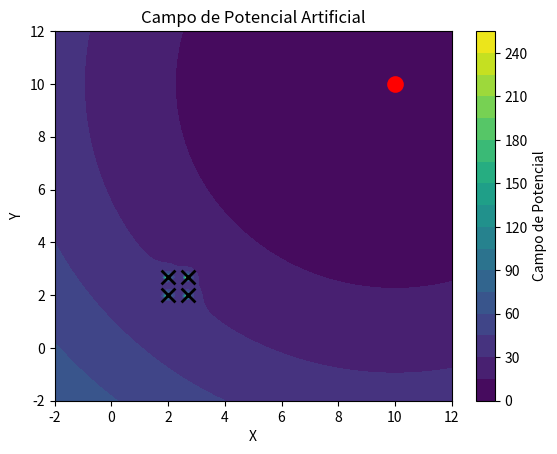

Write the Python code that produced this figure.
import numpy as np
import matplotlib.pyplot as plt
from matplotlib.animation import FuncAnimation

def calcular_potencial(posicion_agente, objetivo, obstaculos):
    potencial_atractivo = 0.5 * K_atractivo * np.linalg.norm(objetivo - posicion_agente)**2
    
    potencial_repulsivo = 0
    for obstaculo in obstaculos:
        distancia = np.linalg.norm(posicion_agente - obstaculo)
        if distancia < radio_repulsion:
            potencial_repulsivo += 0.5 * K_repulsivo * (1/distancia - 1/radio_repulsion)**2
    
    potencial_total = potencial_atractivo + potencial_repulsivo
    return potencial_total

def calcular_direccion(posicion_agente, objetivo, obstaculos, delta=0.01):
    gradiente_x = (calcular_potencial([posicion_agente[0] + delta, posicion_agente[1]], objetivo, obstaculos) - 
                    calcular_potencial([posicion_agente[0] - delta, posicion_agente[1]], objetivo, obstaculos)) / (2 * delta)
    
    gradiente_y = (calcular_potencial([posicion_agente[0], posicion_agente[1] + delta], objetivo, obstaculos) - 
                    calcular_potencial([posicion_agente[0], posicion_agente[1] - delta], objetivo, obstaculos)) / (2 * delta)
    
    return np.array([gradiente_x, gradiente_y], dtype=np.float64)

def visualizar_campo_potencial(objetivo, obstaculos, trayectoria):
    x_range = np.linspace(-2, 12, 100)
    y_range = np.linspace(-2, 12, 100)
    potencial_grid = np.zeros((len(x_range), len(y_range)))

    for i, x in enumerate(x_range):
        for j, y in enumerate(y_range):
            posicion_agente = np.array([x, y])
            potencial_grid[i, j] = calcular_potencial(posicion_agente, objetivo, obstaculos)

    fig, ax = plt.subplots()
    contorno = ax.contourf(x_range, y_range, potencial_grid, cmap='viridis', levels=20)
    
    def update(frame):
        if frame < len(trayectoria):
            x, y = trayectoria[frame]
            ax.plot(x, y, 'bo', markersize=8)
    
    ani = FuncAnimation(fig, update, frames=len(trayectoria), repeat=False)
    
    # Contornos para obstáculos
    for obstaculo in obstaculos:
        plt.scatter(obstaculo[0], obstaculo[1], color='black', marker='x', s=100, linewidth=2)
    
    # Contorno para el objetivo
    plt.scatter(objetivo[0], objetivo[1], color='red', marker='o', s=100, linewidth=2)
    
    plt.colorbar(contorno, label='Campo de Potencial')
    plt.title('Campo de Potencial Artificial')
    plt.xlabel('X')
    plt.ylabel('Y')
    plt.show()

# Parámetros del campo de potencial
K_atractivo = 0.5
K_repulsivo = 1.0
radio_repulsion = 5.0

# Definir posición del objetivo y posiciones de obstáculos
objetivo = np.array([10, 10], dtype=np.float64)
obstaculos = np.array([[2, 2], [2, 2.7], [2.7, 2.7],[2.7, 2],], dtype=np.float64)

# Simular el movimiento del agente y almacenar la trayectoria
trayectoria = []
posicion_actual = np.array([0, 0], dtype=np.float64)
for _ in range(100):
    trayectoria.append(posicion_actual.copy())
    direccion = -calcular_direccion(posicion_actual, objetivo, obstaculos)  # Corrección aquí
    posicion_actual += 0.1 * direccion  # Ajustar la tasa de aprendizaje según sea necesario

# Visualizar el campo de potencial animado con la trayectoria del objetivo
visualizar_campo_potencial(objetivo, obstaculos, trayectoria)
